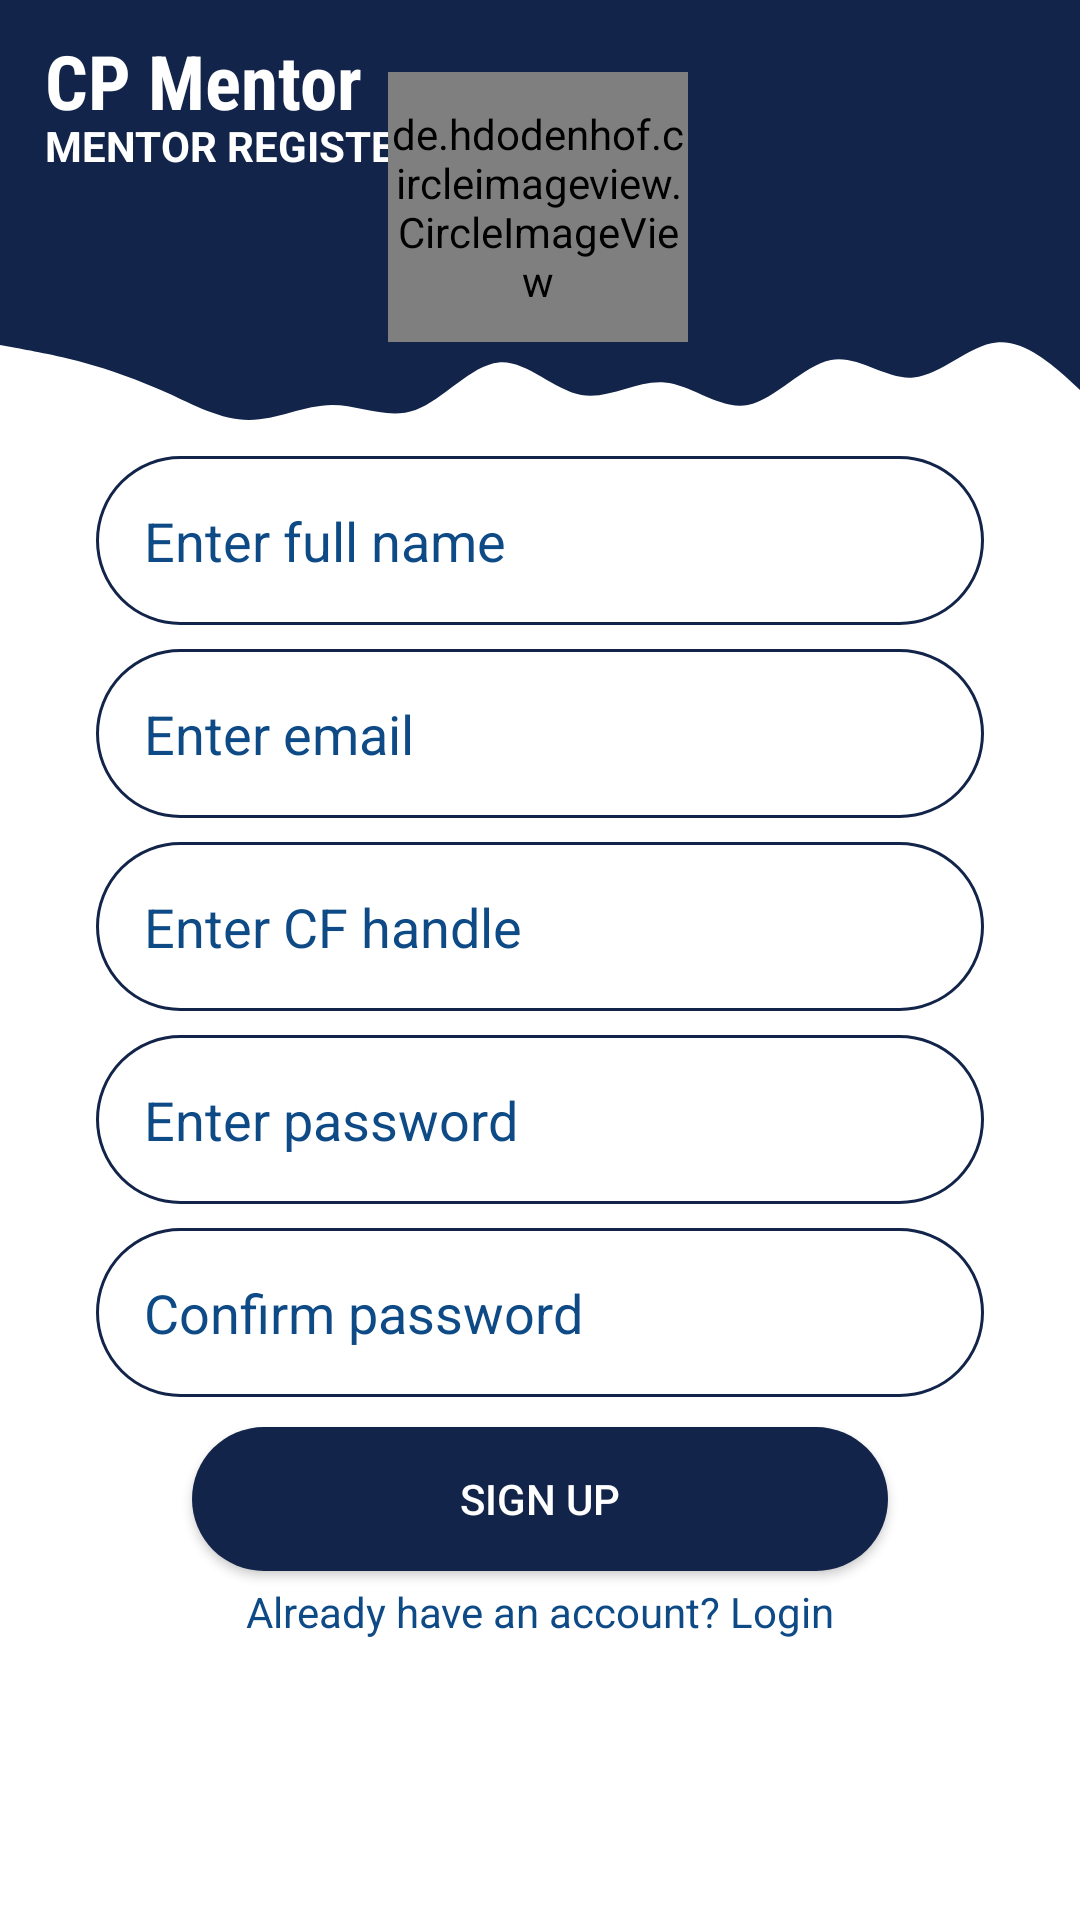

The Android layout XML behind this screen, and the referenced resources:
<!-- AndroidManifest.xml: application theme Theme.CPYipee -->
<!-- res/layout/activity_mentor_reg.xml -->
<?xml version="1.0" encoding="utf-8"?>
<androidx.constraintlayout.widget.ConstraintLayout xmlns:android="http://schemas.android.com/apk/res/android"
    xmlns:app="http://schemas.android.com/apk/res-auto"
    xmlns:tools="http://schemas.android.com/tools"
    android:layout_width="match_parent"
    android:layout_height="match_parent"
    android:background="#FFFFFF"
    android:backgroundTint="#FFFFFF"
    tools:context=".RegistrationActivity">

    <View
        android:id="@+id/view"
        android:layout_width="match_parent"
        android:layout_height="100dp"
        android:background="#122449"
        app:layout_constraintEnd_toEndOf="parent"
        app:layout_constraintHorizontal_bias="0.0"
        app:layout_constraintStart_toStartOf="parent"
        app:layout_constraintTop_toTopOf="parent" />

    <View
        android:id="@+id/view3"
        android:layout_width="match_parent"
        android:layout_height="50dp"
        android:background="@drawable/ic_wave"
        app:layout_constraintEnd_toEndOf="parent"
        app:layout_constraintStart_toStartOf="parent"
        app:layout_constraintTop_toBottomOf="@+id/view" />

    <TextView
        android:id="@+id/cpcp"
        android:layout_width="wrap_content"
        android:layout_height="29dp"
        android:layout_marginStart="15dp"
        android:layout_marginTop="10dp"
        android:fontFamily="sans-serif-condensed"
        android:text="CP Mentor"
        android:textColor="#FFFFFF"
        android:textSize="25sp"
        android:textStyle="bold"
        app:layout_constraintStart_toStartOf="@+id/view"
        app:layout_constraintTop_toTopOf="@+id/view" />

    <TextView
        android:id="@+id/textView6"
        android:layout_width="wrap_content"
        android:layout_height="wrap_content"
        android:text="MENTOR REGISTER"
        android:textColor="#FFFFFF"
        android:textStyle="bold"
        app:layout_constraintStart_toStartOf="@+id/cpcp"
        app:layout_constraintTop_toBottomOf="@+id/cpcp" />

    <EditText
        android:id="@+id/fullNameId"
        android:layout_width="match_parent"
        android:layout_height="wrap_content"
        android:layout_marginStart="32dp"
        android:layout_marginTop="2dp"
        android:layout_marginEnd="32dp"
        android:background="@drawable/round_border"
        android:ems="10"
        android:hint="Enter full name"
        android:inputType="textPersonName"
        android:padding="16dp"
        android:textColor="#0E4A86"
        android:textColorHint="#0E4A86"
        app:layout_constraintEnd_toEndOf="parent"
        app:layout_constraintStart_toStartOf="parent"
        app:layout_constraintTop_toBottomOf="@+id/view3" />

    <EditText
        android:id="@+id/emailId"
        android:layout_width="match_parent"
        android:layout_height="wrap_content"
        android:layout_marginStart="32dp"
        android:layout_marginTop="8dp"
        android:layout_marginEnd="32dp"
        android:background="@drawable/round_border"
        android:ems="10"
        android:hint="Enter email"
        android:inputType="textEmailAddress"
        android:padding="16dp"
        android:textColor="#0E4A86"
        android:textColorHint="#0E4A86"
        app:layout_constraintEnd_toEndOf="parent"
        app:layout_constraintHorizontal_bias="0.0"
        app:layout_constraintStart_toStartOf="parent"
        app:layout_constraintTop_toBottomOf="@+id/fullNameId" />

    <EditText
        android:id="@+id/usernameId"
        android:layout_width="match_parent"
        android:layout_height="wrap_content"
        android:layout_marginStart="32dp"
        android:layout_marginTop="8dp"
        android:layout_marginEnd="32dp"
        android:background="@drawable/round_border"
        android:ems="10"
        android:hint="Enter CF handle"
        android:inputType="textPersonName"
        android:padding="16dp"
        android:textColor="#0E4A86"
        android:textColorHint="#0E4A86"
        app:layout_constraintEnd_toEndOf="parent"
        app:layout_constraintStart_toStartOf="parent"
        app:layout_constraintTop_toBottomOf="@+id/emailId" />

    <EditText
        android:id="@+id/passId"
        android:layout_width="match_parent"
        android:layout_height="wrap_content"
        android:layout_marginStart="32dp"
        android:layout_marginTop="8dp"
        android:layout_marginEnd="32dp"
        android:background="@drawable/round_border"
        android:ems="10"
        android:hint="Enter password"
        android:inputType="textPassword"
        android:padding="16dp"
        android:textColor="#0E4A86"
        android:textColorHint="#0E4A86"
        app:layout_constraintEnd_toEndOf="parent"
        app:layout_constraintStart_toStartOf="parent"
        app:layout_constraintTop_toBottomOf="@+id/usernameId" />

    <EditText
        android:id="@+id/confirmPassID"
        android:layout_width="match_parent"
        android:layout_height="wrap_content"
        android:layout_marginStart="32dp"
        android:layout_marginTop="8dp"
        android:layout_marginEnd="32dp"
        android:background="@drawable/round_border"
        android:ems="10"
        android:hint="Confirm password"
        android:inputType="textPassword"
        android:padding="16dp"
        android:textColor="#0E4A86"
        android:textColorHint="#0E4A86"
        app:layout_constraintEnd_toEndOf="parent"
        app:layout_constraintStart_toStartOf="parent"
        app:layout_constraintTop_toBottomOf="@+id/passId" />

    <Button
        android:id="@+id/button3"
        android:layout_width="match_parent"
        android:layout_height="wrap_content"
        android:layout_marginStart="64dp"
        android:layout_marginTop="10dp"
        android:layout_marginEnd="64dp"
        android:background="@drawable/round_bg"
        android:text="Sign up"
        android:textColor="#FFFFFF"
        app:layout_constraintEnd_toEndOf="parent"
        app:layout_constraintStart_toStartOf="parent"
        app:layout_constraintTop_toBottomOf="@+id/confirmPassID" />

    <TextView
        android:id="@+id/regtextView"
        android:layout_width="match_parent"

        android:layout_height="wrap_content"
        android:layout_marginTop="4dp"
        android:gravity="center"
        android:text="Already have an account? Login"
        android:textColor="#0E4A86"
        app:layout_constraintEnd_toEndOf="parent"
        app:layout_constraintStart_toStartOf="parent"
        app:layout_constraintTop_toBottomOf="@+id/button3" />

    <de.hdodenhof.circleimageview.CircleImageView
        android:id="@+id/imageView2"
        android:layout_width="100dp"
        android:layout_height="90dp"
        android:layout_marginTop="24dp"
        android:src="@drawable/add_user"
        app:layout_constraintBottom_toBottomOf="@+id/view3"
        app:layout_constraintEnd_toEndOf="parent"
        app:layout_constraintHorizontal_bias="0.498"
        app:layout_constraintStart_toStartOf="parent"
        app:layout_constraintTop_toTopOf="parent"
        app:layout_constraintVertical_bias="0.0" />

</androidx.constraintlayout.widget.ConstraintLayout>
<!-- resources referenced by this layout -->
<resources>
  <!-- drawable ic_wave (drawable) -->
  <vector xmlns:android="http://schemas.android.com/apk/res/android"
      android:width="1440dp"
      android:height="320dp"
      android:viewportWidth="1440"
      android:viewportHeight="320">
    <path
        android:pathData="M0,96L18.5,101.3C36.9,107 74,117 111,133.3C147.7,149 185,171 222,197.3C258.5,224 295,256 332,256C369.2,256 406,224 443,224C480,224 517,256 554,234.7C590.8,213 628,139 665,133.3C701.5,128 738,192 775,202.7C812.3,213 849,171 886,176C923.1,181 960,235 997,224C1033.8,213 1071,139 1108,128C1144.6,117 1182,171 1218,165.3C1255.4,160 1292,96 1329,90.7C1366.2,85 1403,139 1422,165.3L1440,192L1440,0L1421.5,0C1403.1,0 1366,0 1329,0C1292.3,0 1255,0 1218,0C1181.5,0 1145,0 1108,0C1070.8,0 1034,0 997,0C960,0 923,0 886,0C849.2,0 812,0 775,0C738.5,0 702,0 665,0C627.7,0 591,0 554,0C516.9,0 480,0 443,0C406.2,0 369,0 332,0C295.4,0 258,0 222,0C184.6,0 148,0 111,0C73.8,0 37,0 18,0L0,0Z"
        android:fillColor="#122449"/>
  </vector>
  <!-- drawable round_bg (drawable) -->
  <?xml version="1.0" encoding="utf-8"?>
  <shape xmlns:android="http://schemas.android.com/apk/res/android">
      <solid android:color="#122449"/>
      <corners android:radius="100dp"/>
  
  </shape>
  <!-- drawable round_border (drawable) -->
  <?xml version="1.0" encoding="utf-8"?>
  <shape android:shape="rectangle" xmlns:android="http://schemas.android.com/apk/res/android">
      <stroke android:color="#122449"
          android:width="1dp"/>
      <corners android:radius="100dp"/>
  
  </shape>
  <style name="Theme.CPYipee" parent="Theme.MaterialComponents.DayNight.NoActionBar">
          
          <item name="colorPrimary">#122449</item>
          <item name="colorPrimaryVariant">#122449</item>
          <item name="colorOnPrimary">@color/white</item>
          
          <item name="colorSecondary">@color/teal_200</item>
          <item name="colorSecondaryVariant">@color/teal_700</item>
          <item name="colorOnSecondary">#122449</item>
          
          <item name="android:statusBarColor" tools:targetApi="l">?attr/colorPrimaryVariant</item>
          
      </style>
  <color name="white">#FFFFFFFF</color>
  <color name="teal_200">#FF03DAC5</color>
  <color name="teal_700">#FF018786</color>
</resources>
